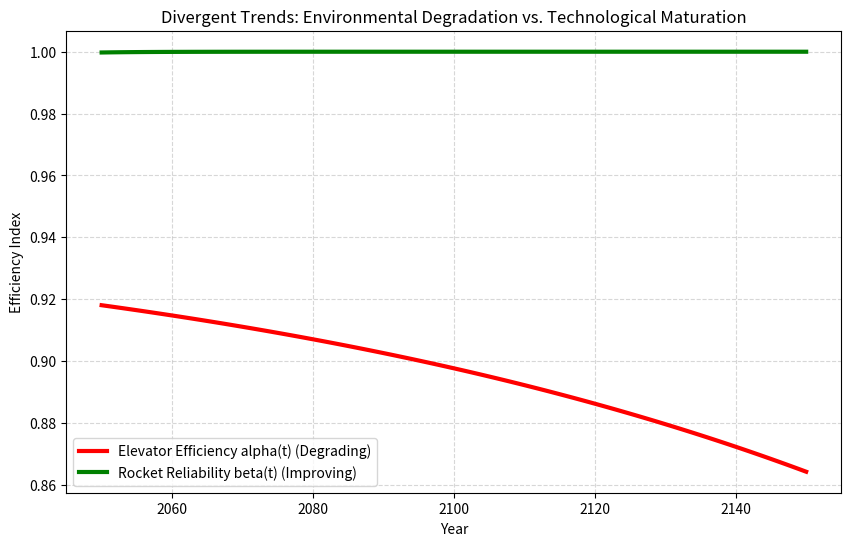

Here is the Python script that generated this plot:
import numpy as np
import matplotlib.pyplot as plt

# 1. 定义时间轴
years = np.arange(2050, 2151)

# 2. Alpha 模型 (太空电梯: 环境恶化主导)
# 参数源自 IAA 报告与 ESA 碎片模型
baseline_lambda = 0.833 # 初始撞击率 (次/年)
baseline_repair = 14    # 初始维修时间 (天)
growth_debris = 0.015   # 碎片年增长率 1.5%
improve_repair = 0.005  # 技术年进步率 0.5%

# 计算动态 Alpha
lambda_t = baseline_lambda * (1 + growth_debris)**(years - 2050)
repair_t = baseline_repair * (1 - improve_repair)**(years - 2050)
downtime = lambda_t * repair_t + (365 * 0.05) # +5% 常规维护
alpha_trend = 1 - (downtime / 365)

# 3. Beta 模型 (火箭: 技术成熟主导)
# 参数源自 SpaceX 历史数据回归 (指数衰减模型)
def reliability_forecast(t):
    # 故障率从 2010 年开始指数下降
    return 1 - 0.1 * np.exp(-0.15 * (t - 2010))

beta_trend = reliability_forecast(years)

# 4. 绘图
plt.figure(figsize=(10, 6))
plt.plot(years, alpha_trend, 'r-', linewidth=3, label='Elevator Efficiency alpha(t) (Degrading)')
plt.plot(years, beta_trend, 'g-', linewidth=3, label='Rocket Reliability beta(t) (Improving)')

plt.title('Divergent Trends: Environmental Degradation vs. Technological Maturation')
plt.xlabel('Year')
plt.ylabel('Efficiency Index')
plt.grid(True, linestyle='--', alpha=0.5)
plt.legend()
plt.savefig('alpha_beta_divergence.png')